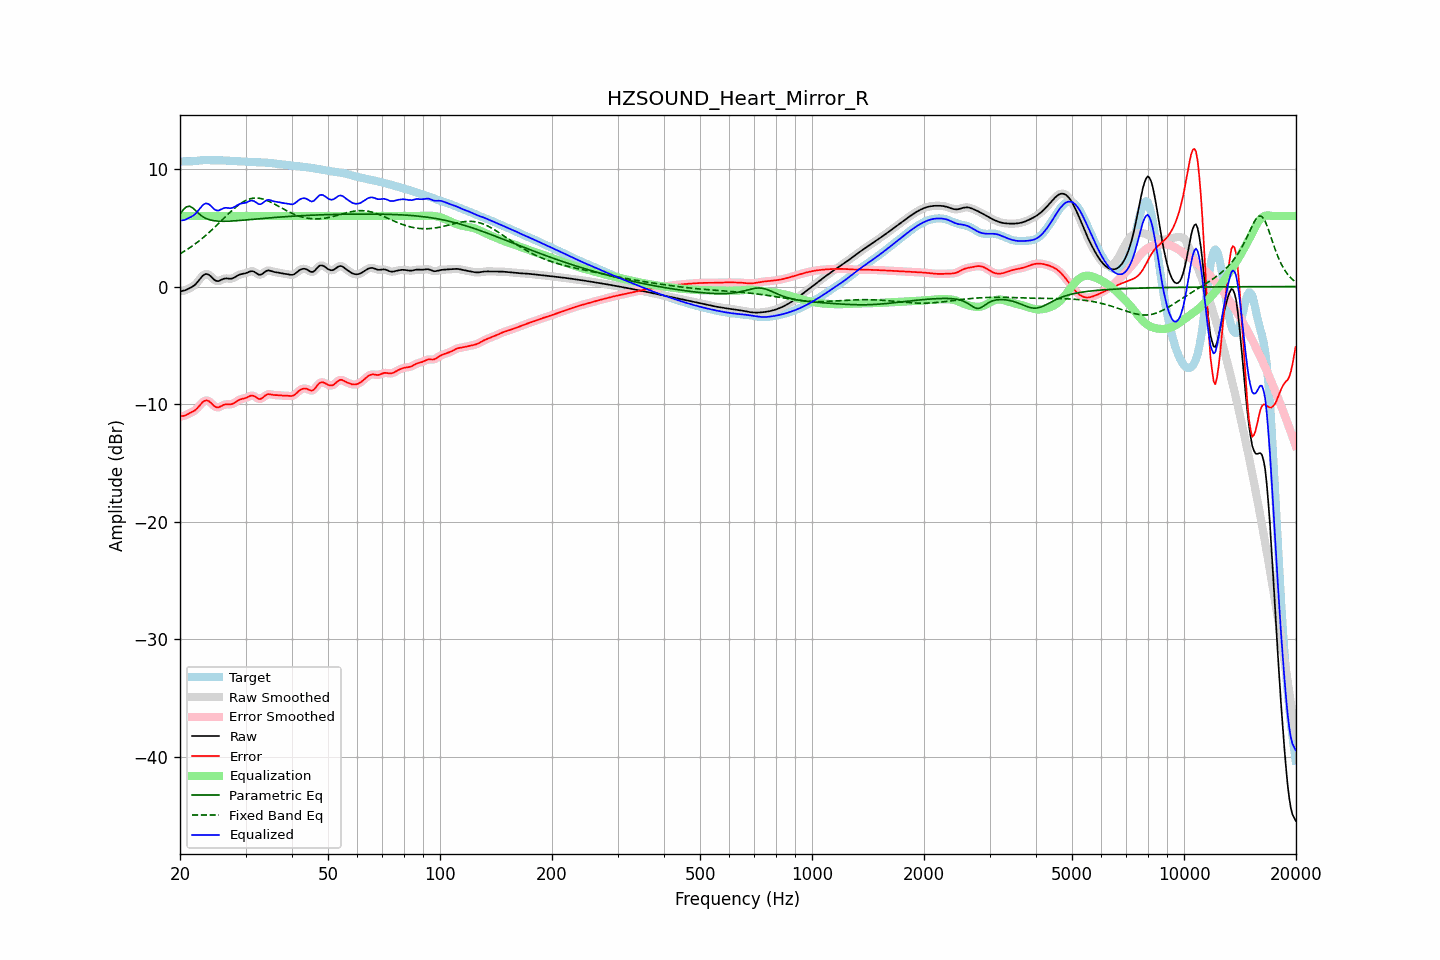

Data behind this chart, as committed beside it:
frequency, raw, error, smoothed, error_smoothed, equalization, parametric_eq, fixed_band_eq, equalized_raw, equalized_smoothed, target
20.00, -0.41, -11.03, -0.41, -11.03, 6.00, 6.16, 2.79, 5.59, 5.59, 10.62
20.20, -0.38, -11.02, -0.39, -11.02, 6.00, 6.34, 2.86, 5.62, 5.61, 10.64
20.40, -0.36, -11.00, -0.36, -11.00, 6.00, 6.52, 2.94, 5.64, 5.64, 10.65
20.61, -0.33, -10.98, -0.32, -10.97, 6.00, 6.65, 3.03, 5.67, 5.68, 10.65
20.81, -0.27, -10.91, -0.27, -10.91, 6.00, 6.78, 3.11, 5.73, 5.73, 10.64
21.02, -0.20, -10.84, -0.21, -10.85, 6.00, 6.81, 3.20, 5.80, 5.79, 10.64
21.23, -0.14, -10.78, -0.14, -10.78, 6.00, 6.83, 3.29, 5.86, 5.86, 10.64
21.44, -0.07, -10.71, -0.07, -10.71, 6.00, 6.76, 3.39, 5.93, 5.93, 10.65
21.66, 0.02, -10.64, 0.01, -10.64, 6.00, 6.68, 3.48, 6.02, 6.01, 10.66
21.87, 0.11, -10.56, 0.12, -10.55, 6.00, 6.55, 3.58, 6.11, 6.12, 10.67
22.09, 0.24, -10.44, 0.25, -10.44, 6.00, 6.42, 3.68, 6.24, 6.25, 10.69
22.31, 0.40, -10.31, 0.40, -10.31, 6.00, 6.29, 3.79, 6.40, 6.40, 10.71
22.54, 0.57, -10.15, 0.57, -10.15, 6.00, 6.16, 3.89, 6.57, 6.57, 10.72
22.76, 0.74, -10.00, 0.74, -9.99, 6.00, 6.06, 4.00, 6.74, 6.74, 10.74
22.99, 0.90, -9.85, 0.89, -9.85, 6.00, 5.96, 4.11, 6.90, 6.89, 10.75
23.22, 1.01, -9.74, 1.01, -9.74, 6.00, 5.88, 4.23, 7.01, 7.01, 10.75
23.45, 1.06, -9.69, 1.06, -9.69, 6.00, 5.80, 4.35, 7.06, 7.06, 10.75
23.69, 1.06, -9.69, 1.06, -9.69, 6.00, 5.75, 4.47, 7.06, 7.06, 10.75
23.92, 0.99, -9.75, 0.99, -9.75, 6.00, 5.70, 4.59, 6.99, 6.99, 10.75
24.16, 0.89, -9.86, 0.88, -9.86, 6.00, 5.66, 4.71, 6.89, 6.88, 10.74
24.40, 0.75, -9.99, 0.75, -10.00, 6.00, 5.63, 4.84, 6.75, 6.75, 10.74
24.65, 0.61, -10.13, 0.62, -10.12, 6.00, 5.60, 4.97, 6.61, 6.62, 10.74
24.89, 0.51, -10.23, 0.52, -10.22, 6.00, 5.58, 5.10, 6.51, 6.52, 10.74
25.14, 0.47, -10.27, 0.47, -10.27, 6.00, 5.57, 5.23, 6.47, 6.47, 10.74
25.39, 0.46, -10.28, 0.47, -10.27, 6.00, 5.56, 5.36, 6.46, 6.47, 10.74
25.65, 0.52, -10.21, 0.52, -10.22, 6.00, 5.55, 5.50, 6.52, 6.52, 10.74
25.91, 0.59, -10.14, 0.59, -10.15, 6.00, 5.55, 5.63, 6.59, 6.59, 10.73
26.16, 0.65, -10.07, 0.65, -10.08, 6.00, 5.55, 5.77, 6.65, 6.65, 10.72
26.43, 0.69, -10.03, 0.68, -10.03, 6.00, 5.55, 5.90, 6.69, 6.68, 10.72
26.69, 0.69, -10.01, 0.69, -10.02, 6.00, 5.55, 6.04, 6.69, 6.69, 10.71
26.96, 0.68, -10.01, 0.68, -10.02, 6.00, 5.56, 6.17, 6.68, 6.68, 10.70
27.23, 0.67, -10.02, 0.67, -10.02, 6.00, 5.56, 6.30, 6.67, 6.67, 10.69
27.50, 0.67, -10.01, 0.68, -10.00, 6.00, 5.57, 6.43, 6.67, 6.68, 10.68
27.77, 0.71, -9.96, 0.72, -9.96, 6.00, 5.58, 6.55, 6.71, 6.72, 10.67
28.05, 0.78, -9.89, 0.78, -9.88, 6.00, 5.59, 6.67, 6.78, 6.78, 10.67
28.33, 0.87, -9.79, 0.86, -9.79, 6.00, 5.60, 6.78, 6.87, 6.86, 10.66
28.62, 0.95, -9.70, 0.94, -9.70, 6.00, 5.61, 6.89, 6.95, 6.94, 10.65
28.90, 1.01, -9.63, 1.01, -9.63, 6.00, 5.62, 6.99, 7.01, 7.01, 10.64
29.19, 1.05, -9.58, 1.05, -9.58, 6.00, 5.63, 7.09, 7.05, 7.05, 10.63
29.48, 1.08, -9.54, 1.08, -9.54, 6.00, 5.64, 7.18, 7.08, 7.08, 10.62
29.78, 1.10, -9.51, 1.10, -9.51, 6.00, 5.65, 7.26, 7.10, 7.10, 10.61
30.08, 1.14, -9.47, 1.14, -9.46, 6.00, 5.66, 7.32, 7.14, 7.14, 10.61
30.38, 1.19, -9.41, 1.20, -9.40, 6.00, 5.68, 7.39, 7.19, 7.20, 10.60
30.68, 1.26, -9.34, 1.26, -9.34, 6.00, 5.69, 7.43, 7.26, 7.26, 10.60
30.99, 1.30, -9.29, 1.30, -9.29, 6.00, 5.70, 7.48, 7.30, 7.30, 10.59
31.30, 1.31, -9.27, 1.30, -9.28, 6.00, 5.71, 7.50, 7.31, 7.30, 10.58
31.61, 1.27, -9.31, 1.26, -9.32, 6.00, 5.73, 7.52, 7.27, 7.26, 10.58
31.93, 1.18, -9.39, 1.18, -9.39, 6.00, 5.74, 7.53, 7.18, 7.18, 10.57
32.24, 1.09, -9.48, 1.09, -9.48, 6.00, 5.75, 7.53, 7.09, 7.09, 10.57
32.57, 1.01, -9.56, 1.02, -9.54, 6.00, 5.76, 7.51, 7.01, 7.02, 10.57
32.89, 1.00, -9.56, 1.01, -9.55, 6.00, 5.77, 7.50, 7.00, 7.01, 10.56
33.22, 1.06, -9.50, 1.06, -9.49, 6.00, 5.79, 7.46, 7.06, 7.06, 10.56
33.55, 1.16, -9.39, 1.16, -9.39, 6.00, 5.80, 7.43, 7.16, 7.16, 10.55
33.89, 1.27, -9.27, 1.26, -9.28, 6.00, 5.81, 7.38, 7.27, 7.26, 10.54
34.23, 1.34, -9.19, 1.33, -9.20, 6.00, 5.82, 7.33, 7.34, 7.33, 10.53
34.57, 1.37, -9.15, 1.36, -9.16, 6.00, 5.83, 7.27, 7.37, 7.36, 10.52
34.92, 1.35, -9.16, 1.35, -9.16, 6.00, 5.84, 7.21, 7.35, 7.35, 10.51
35.27, 1.31, -9.19, 1.31, -9.19, 6.00, 5.85, 7.14, 7.31, 7.31, 10.50
35.62, 1.26, -9.22, 1.27, -9.21, 6.00, 5.87, 7.07, 7.26, 7.27, 10.48
35.97, 1.23, -9.23, 1.23, -9.23, 6.00, 5.88, 7.00, 7.23, 7.23, 10.46
... 635 more rows
